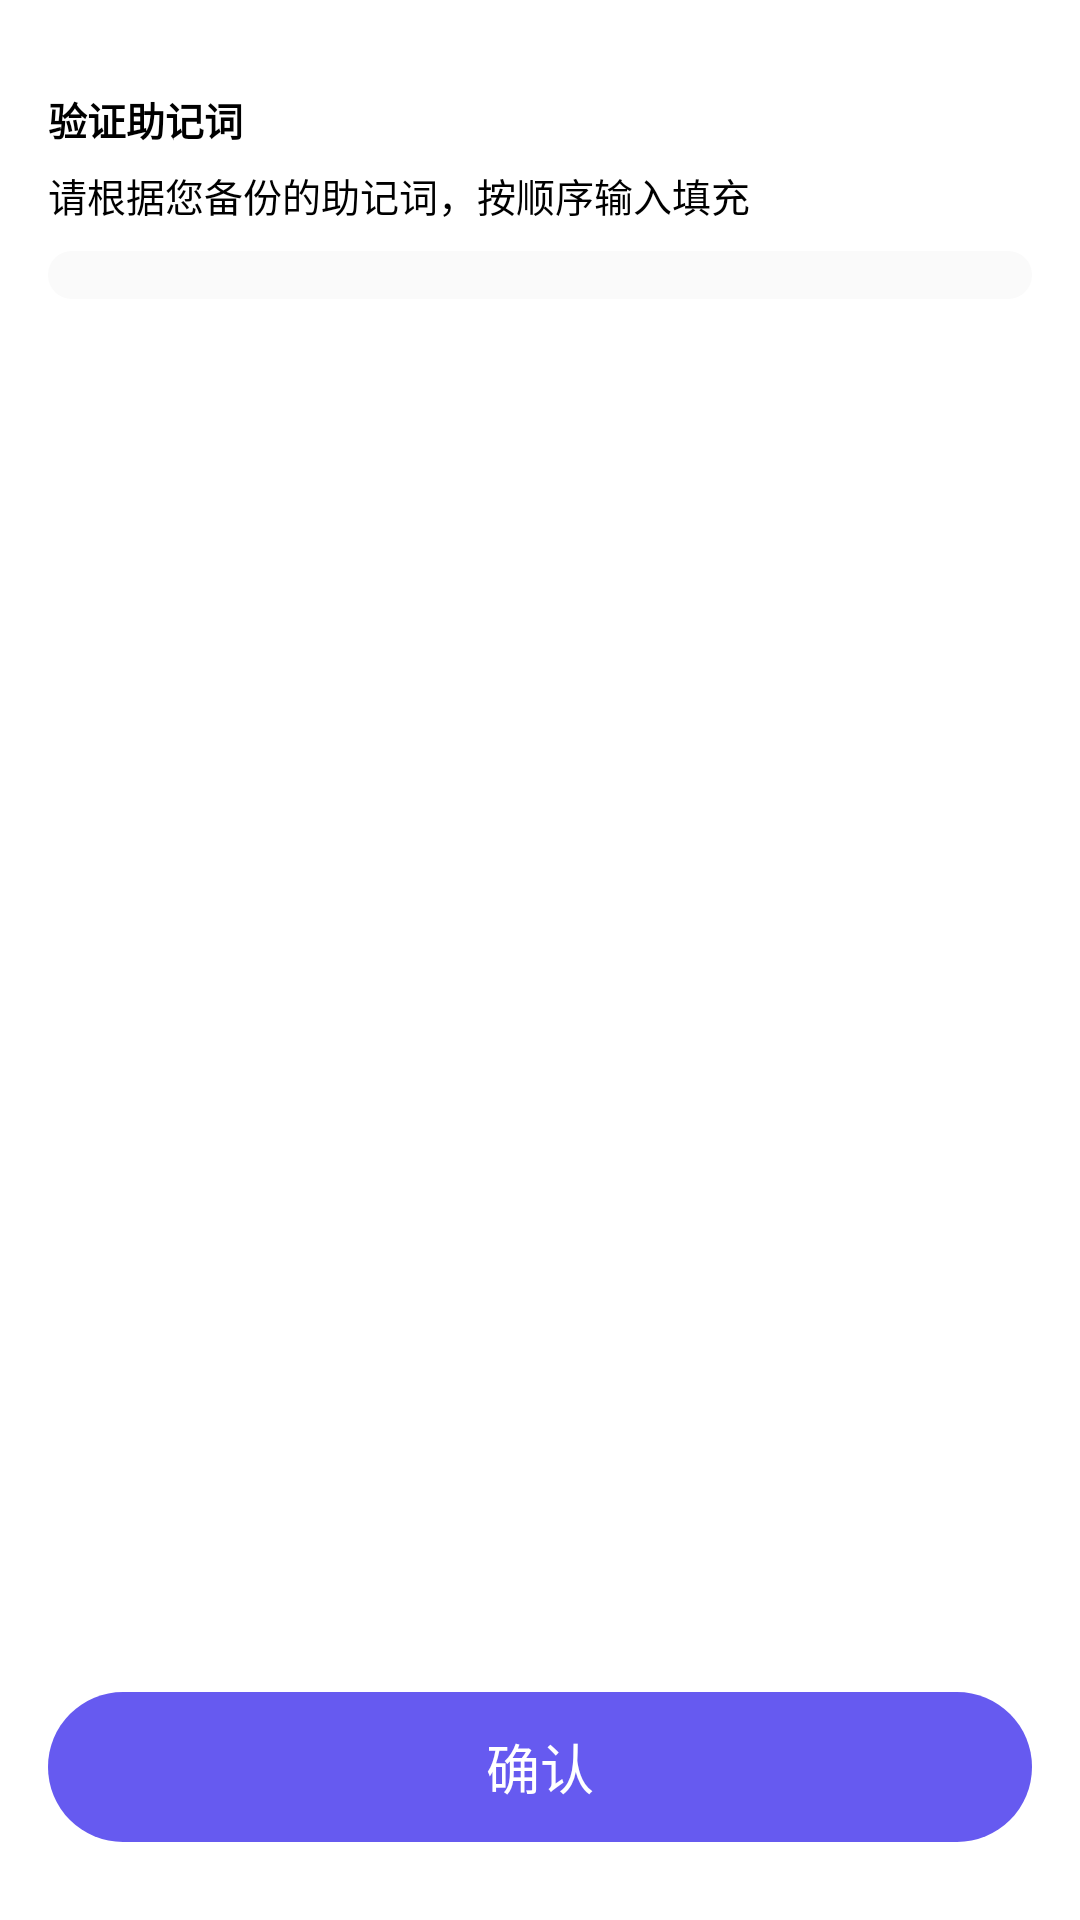

Reconstruct the res/layout file that produces this screen, plus the resources it refers to.
<!-- AndroidManifest.xml: application theme AppTheme -->
<!-- res/layout/act_edit_mnemont_word.xml -->
<?xml version="1.0" encoding="utf-8"?>
<LinearLayout xmlns:android="http://schemas.android.com/apk/res/android"
    android:layout_width="match_parent"
    android:layout_height="match_parent"
    android:background="@color/white"
    android:orientation="vertical"
    android:padding="16dp">

    <TextView
        android:id="@+id/tv_one"
        android:layout_width="wrap_content"
        android:layout_height="wrap_content"
        android:layout_marginTop="14dp"

        android:text="@string/app_txt6"
        android:textColor="@color/color_0000"
        android:textSize="13sp"
        android:textStyle="bold" />

    <TextView
        android:id="@+id/tv_two"
        android:layout_width="wrap_content"
        android:layout_height="wrap_content"
        android:layout_marginTop="6dp"

        android:text="@string/app_txt9"
        android:textColor="@color/color_0000"
        android:textSize="13sp" />

    <androidx.recyclerview.widget.RecyclerView
        android:id="@+id/recycler_view1"
        android:layout_width="match_parent"
        android:layout_height="wrap_content"
        android:layout_marginTop="9dp"
        android:background="@drawable/bg_fafa"
        android:padding="8dp" />

    <androidx.recyclerview.widget.RecyclerView
        android:id="@+id/recycler_view2"
        android:layout_width="match_parent"
        android:layout_height="wrap_content"

        android:padding="1dp" />



    <RelativeLayout
        android:layout_width="match_parent"
        android:layout_height="wrap_content"
        android:layout_marginBottom="10dp">



        <TextView
            android:id="@+id/tv_sure"
            android:layout_width="match_parent"
            android:layout_height="50dp"
            android:layout_alignParentBottom="true"
            android:layout_centerHorizontal="true"
            android:background="@drawable/bg_5af0"
            android:gravity="center"

            android:text="@string/app_btn_sure"
            android:textColor="@color/white"
            android:textSize="18sp" />



    </RelativeLayout>

</LinearLayout>
<!-- resources referenced by this layout -->
<resources>
  <color name="color_0000"> #000000</color>
  <color name="white">#ffffffff</color>
  <!-- drawable bg_5af0 (drawable) -->
  <?xml version="1.0" encoding="utf-8"?>
  <selector
      xmlns:android="http://schemas.android.com/apk/res/android">
      <item android:state_pressed="true">
          <shape>
              <solid android:color="@color/color_5af0" />
              <corners android:radius="15dip" />
          </shape>
      </item>
      <item>
          <shape>
              <solid android:color="@color/color_5af0" />
              <corners android:radius="50dip" />
          </shape>
      </item>
  </selector>
  <!-- drawable bg_fafa (drawable) -->
  <?xml version="1.0" encoding="utf-8"?>
  <selector
      xmlns:android="http://schemas.android.com/apk/res/android">
      <item android:state_pressed="true">
          <shape>
              <solid android:color="@color/color_fafa" />
              <corners android:radius="15dip" />
          </shape>
      </item>
      <item>
          <shape>
              <solid android:color="@color/color_fafa" />
              <corners android:radius="15dip" />
          </shape>
      </item>
  </selector>
  <string name="app_btn_sure">确认</string>
  <string name="app_txt6">验证助记词</string>
  <string name="app_txt9">请根据您备份的助记词，按顺序输入填充</string>
  <style name="AppTheme" parent="Theme.AppCompat.Light.NoActionBar">
          
          <item name="colorPrimary">@color/colorPrimary</item>
          <item name="colorPrimaryDark">@color/colorPrimaryDark</item>
          <item name="colorAccent">@color/colorAccent</item>
      </style>
  <color name="color_5af0">#665AF0</color>
  <color name="color_fafa"> #FAFAFA</color>
  <color name="colorPrimary">#3F51B5</color>
  <color name="colorPrimaryDark">#303F9F</color>
  <color name="colorAccent">#FF4081</color>
</resources>
